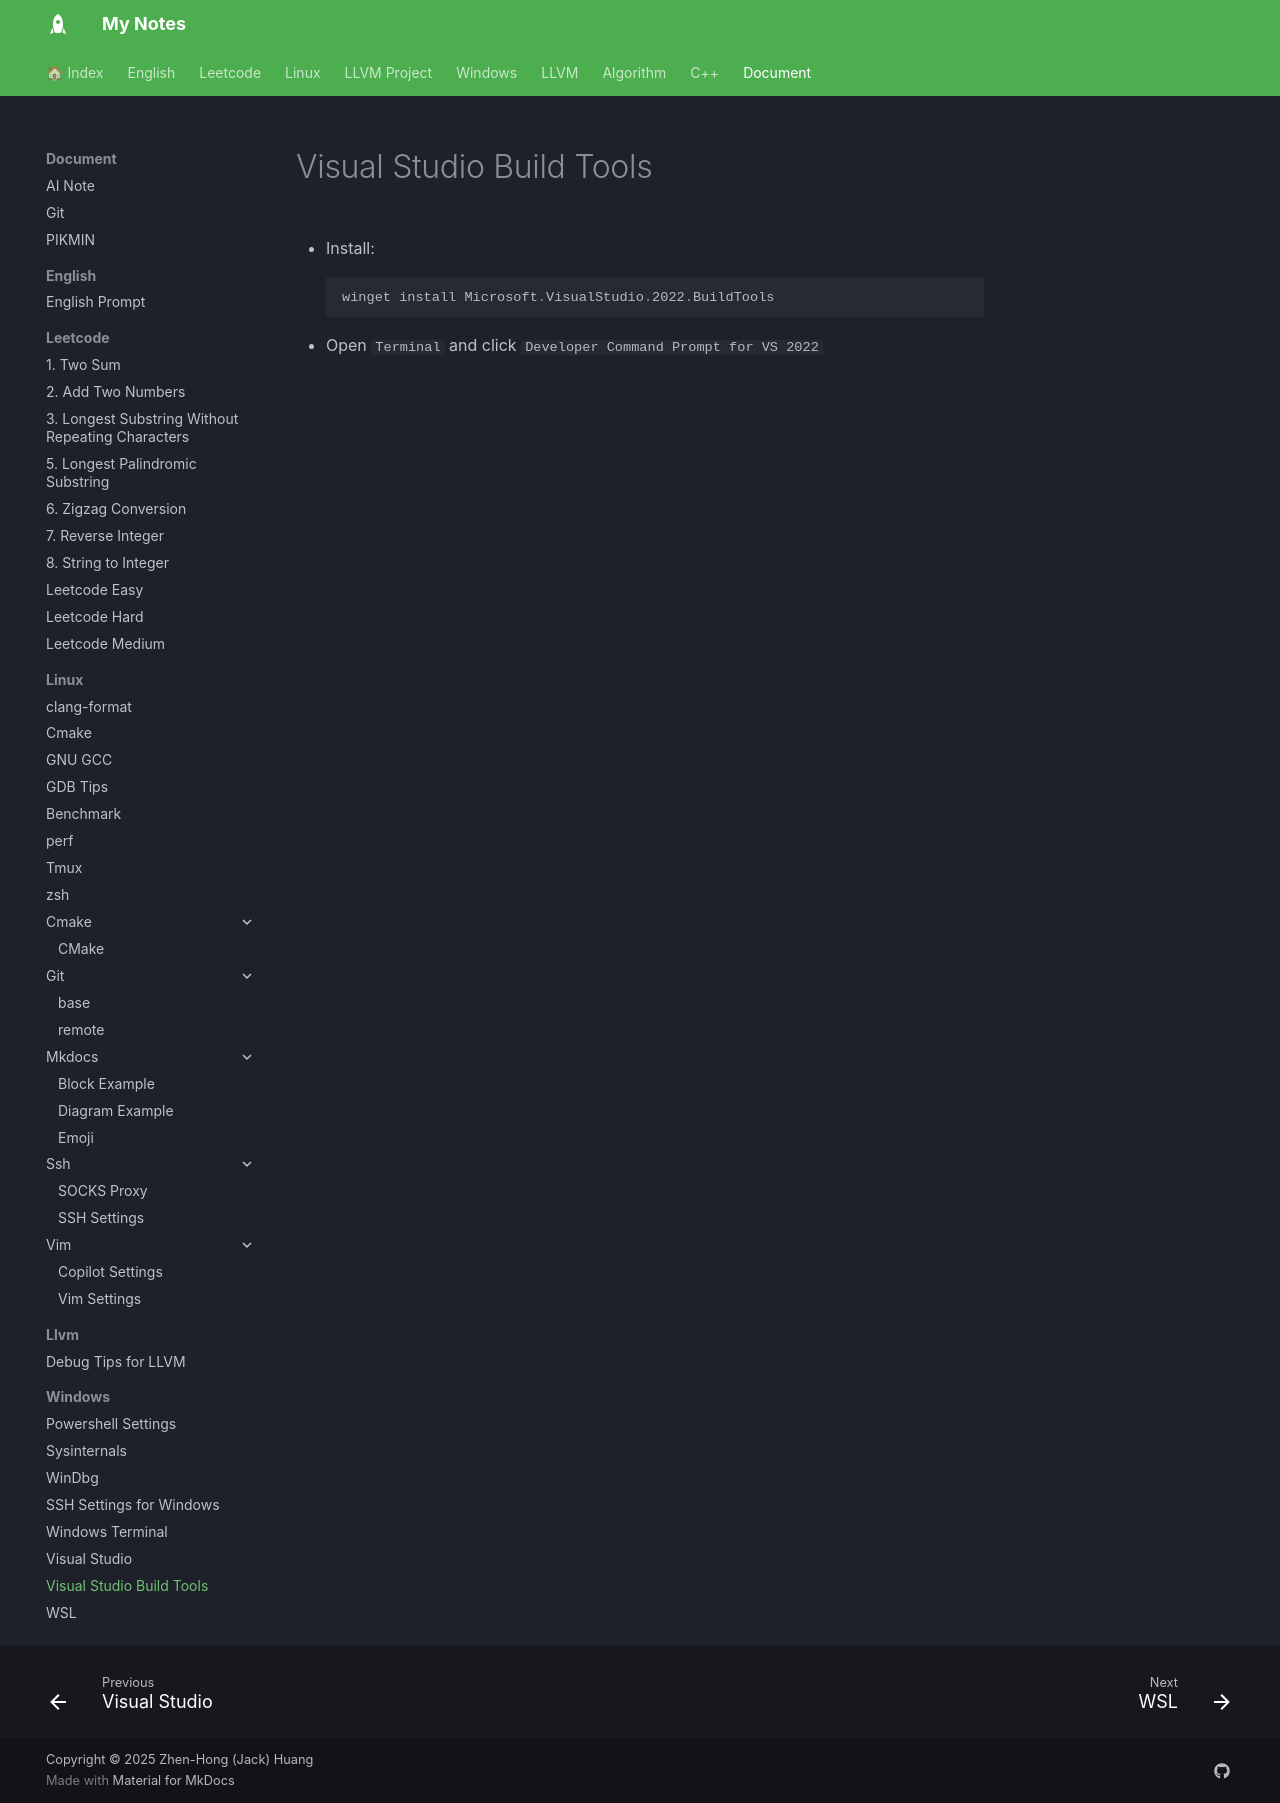

repository: jackhong12/mknote · page: document/windows/windows_vs_build_tools/index.html · generator: mkdocs

# Visual Studio Build Tools

- Install:
    ```powershell
    winget install Microsoft.VisualStudio.2022.BuildTools
    ```

- Open `Terminal` and click `Developer Command Prompt for VS 2022`
